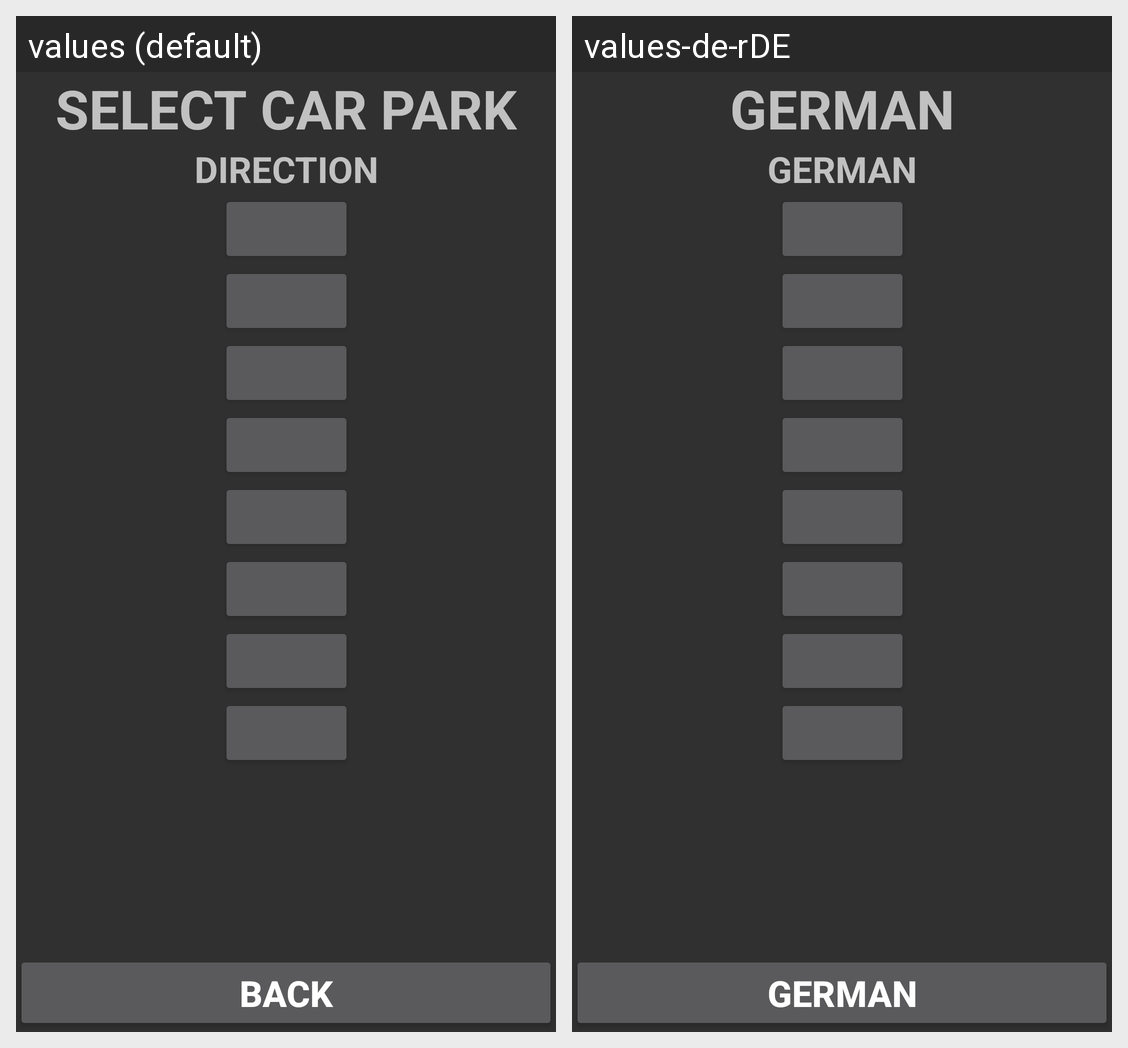

Locale-by-locale string values for the Android screen shown in this grid:
Android screen res/layout/activity_choose_park_traffic.xml rendered under 2 locales, left to right: values (default), values-de-rDE. Device: Nexus 5 (rendered at 1080×1920; each locale shown at half size, 540×960, under a caption strip naming it); theme AppTheme.
Strings drawn on this screen, with the default value and each locale's value (text and hints the layout hard-codes, and strings that could not be matched under every locale, appear in the picture but are not listed):

select_car_park
  values: Select Car Park
  values-de-rDE: german

direction
  values: Direction
  values-de-rDE: german

back
  values: Back
  values-de-rDE: german
